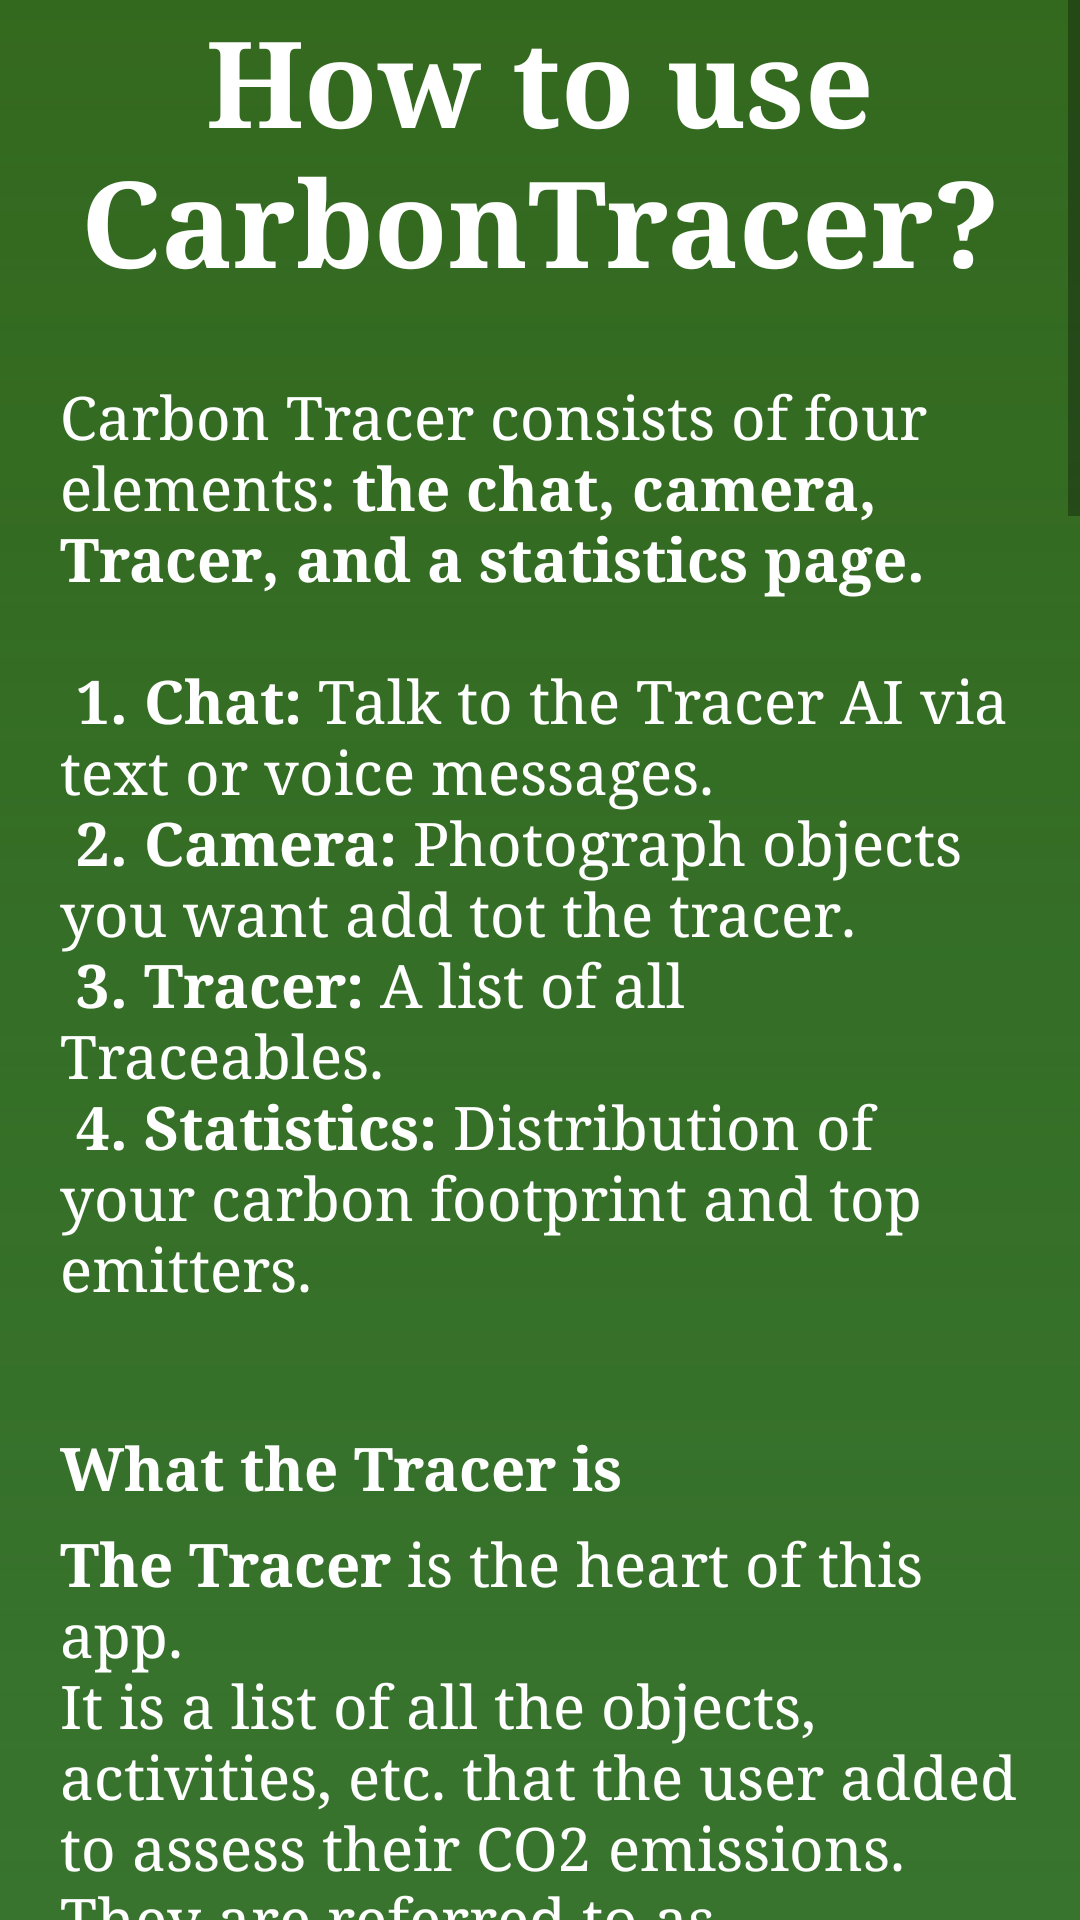

Here is an Android app screen rendered from its layout file. Give the layout XML and the strings, colors and styles it references.
<!-- AndroidManifest.xml: application theme Theme.CarbonTracer -->
<!-- res/layout/help_activity_layout.xml -->
<?xml version="1.0" encoding="utf-8"?>
<ScrollView
    xmlns:android="http://schemas.android.com/apk/res/android"
    xmlns:app="http://schemas.android.com/apk/res-auto"
    xmlns:tools="http://schemas.android.com/tools"
    android:layout_width="match_parent"
    android:layout_height="match_parent">

    <LinearLayout
        android:orientation="vertical"
        android:layout_width="match_parent"
        android:layout_height="wrap_content"
        android:background="@drawable/tutorial_background"
        tools:context=".onboardingscreen.OnboardingActivity">


        <TextView
            android:paddingHorizontal="10dp"
            android:layout_marginBottom="20dp"
            android:layout_width="wrap_content"
            android:layout_height="wrap_content"
            android:text="@string/how_to_use_carbontracer"
            android:textColor="#FFFFFF"
            android:textAlignment="center"
            android:textSize="40sp"
            android:textStyle="bold"
            android:fontFamily="serif"
            app:layout_constraintEnd_toEndOf="parent"
            app:layout_constraintStart_toStartOf="parent" />

        <TextView
            android:layout_width="match_parent"
            android:layout_height="wrap_content"
            android:layout_marginHorizontal="20dp"
            android:layout_marginTop="5dp"
            android:fontFamily="serif"
            android:scrollbars="vertical"
            android:text="@string/tutorial_intro"
            android:textAlignment="textStart"
            android:textColor="#FFFFFF"
            android:textSize="20sp"
            app:layout_constraintEnd_toEndOf="parent"
            app:layout_constraintStart_toStartOf="parent" />

        <TextView
            android:layout_width="match_parent"
            android:layout_height="wrap_content"
            android:layout_marginHorizontal="20dp"
            android:layout_marginTop="40dp"
            android:fontFamily="serif"
            android:scrollbars="vertical"
            android:text="@string/what_the_tracer_is"
            android:textAlignment="textStart"
            android:textColor="#FFFFFF"
            android:textSize="20sp"/>

        <TextView
            android:layout_width="match_parent"
            android:layout_height="wrap_content"
            android:layout_marginHorizontal="20dp"
            android:layout_marginTop="5dp"
            android:fontFamily="serif"
            android:scrollbars="vertical"
            android:text="@string/what_is_tracer_text"
            android:textAlignment="textStart"
            android:textColor="#FFFFFF"
            android:textSize="20sp"
            app:layout_constraintEnd_toEndOf="parent"
            app:layout_constraintStart_toStartOf="parent" />

        <TextView
            android:layout_width="match_parent"
            android:layout_height="wrap_content"
            android:layout_marginHorizontal="20dp"
            android:layout_marginTop="40dp"
            android:fontFamily="serif"
            android:scrollbars="vertical"
            android:text="@string/how_to_add_traceables"
            android:textAlignment="textStart"
            android:textColor="#FFFFFF"
            android:textSize="20sp"
            app:layout_constraintEnd_toEndOf="parent"
            app:layout_constraintStart_toStartOf="parent" />

        <TextView
            android:layout_width="match_parent"
            android:layout_height="wrap_content"
            android:layout_marginHorizontal="20dp"
            android:layout_marginTop="5dp"
            android:fontFamily="serif"
            android:scrollbars="vertical"
            android:text="@string/add_traceable_text"
            android:textAlignment="textStart"
            android:textColor="#FFFFFF"
            android:textSize="20sp"
            app:layout_constraintEnd_toEndOf="parent"
            app:layout_constraintStart_toStartOf="parent" />

        <TextView
            android:layout_width="wrap_content"
            android:layout_height="wrap_content"
            android:layout_marginHorizontal="20dp"
            android:layout_marginTop="40dp"
            android:fontFamily="serif"
            android:scrollbars="vertical"
            android:text="@string/fields_meaning_header"
            android:textAlignment="textStart"
            android:textColor="#FFFFFF"
            android:textSize="20sp"
            app:layout_constraintEnd_toEndOf="parent"
            app:layout_constraintStart_toStartOf="parent" />

        <TextView
            android:layout_width="match_parent"
            android:layout_height="wrap_content"
            android:layout_marginHorizontal="20dp"
            android:fontFamily="serif"
            android:scrollbars="vertical"
            android:text="@string/field_meaning"
            android:textAlignment="textStart"
            android:textColor="#FFFFFF"
            android:textSize="20sp"
            app:layout_constraintEnd_toEndOf="parent"
            app:layout_constraintStart_toStartOf="parent" />


        <Button
            android:id="@+id/closeButton"
            android:layout_width="300dp"
            android:layout_height="70dp"
            android:layout_marginTop="40dp"
            android:layout_marginBottom="30dp"
            android:backgroundTint="#CBFFFFFF"
            android:text="Understood!"
            android:textColor="@color/black"
            android:textSize="18sp"
            android:layout_gravity="center"
            />



    </LinearLayout>
</ScrollView>
<!-- resources referenced by this layout -->
<resources>
  <color name="black">#FF000000</color>
  <string name="add_traceable_text">
      Adding new Traceables to the Tracer can be done in 2 ways:\n
      <b>1. Take a photo:</b> You can take a photo of an item in the Camera Tab. The AI will detect it, and you can add info to assess the CO2 emissions.\n
      <b>2. Manually add:</b> You can manually add the traceable by pressing the plus sign at the top of the Tracer.\nTo <b>remove</b> the traceables, select them and press the trash bin icon.
  </string>
  <string name="field_meaning"><b>Name:</b> this is the name of the object or activity you want to evaluate. You can add additional information here like the fuel usage of a car, if you wanted to evaluate that (e.g. 7L diesel per 100km)\n
  <b>Material:</b> Only necessary where it influences the regular carbon footprint (e.g. regular disposed items like water bottles).\n
  <b>Category:</b> The category is only used for the statistics. You have Groceries, Consumer Products (which do not fall into groceries, electronics, transport, miscellaneous).\n
  <b>Amount:</b> The quantity of the object which can be just a number, but also a mass or something like kilometers for a car.\n
  <b>Occurrence:</b> How often is the object used in the defined amount. (e.g. 2 times weekly, 4 daily, monthly etc.)\n
  <b>CO2 equivalent yearly:</b> You can enter this yourself or let it be evaluated by Gemini.
  </string>
  <string name="fields_meaning_header"><b>Meaning of the fields in the Traceables\n</b></string>
  <string name="how_to_add_traceables"><b>How to add traceables</b></string>
  <string name="how_to_use_carbontracer">How to use CarbonTracer?</string>
  <string name="tutorial_intro">Carbon Tracer consists of four elements: <b>the chat, camera, Tracer, and a statistics page.</b>\n\n
      <b>1. Chat:</b> Talk to the Tracer AI via text or voice messages.\n
      <b>2. Camera:</b> Photograph objects you want add tot the tracer.\n
      <b>3. Tracer:</b> A list of all Traceables.\n
      <b>4. Statistics:</b> Distribution of your carbon footprint and top emitters.
  </string>
  <string name="what_is_tracer_text">
      <b>The Tracer</b> is the heart of this app.\nIt is a list of all the objects, activities, etc. that the user added to assess their CO2 emissions.\nThey are referred to as <b>Traceables</b>.
  Use the camera in the app to photograph an object you want to add or press the plus sign in the top right corner of the tracer.\nHold on a traceable to select it and click to unselect it.\nThe select mode is used to delete traceables.
  
  As well in the top right corner, is the „more options“ button. Here you can select all traceables, sort them by name, category or emissions, evaluate your footprint, show this help screen and reset your API key.
  </string>
  <string name="what_the_tracer_is"><b>What the Tracer is</b></string>
  <style name="Theme.CarbonTracer" parent="Base.Theme.CarbonTracer">
          <item name="windowActionBar">true</item>
          <item name="windowActionBarOverlay">true</item>
          <item name="android:windowActionBarOverlay">true</item>
          <item name="colorAccent">@color/white</item>
          <item name="android:textCursorDrawable">@drawable/indicator</item>
          <item name="android:statusBarColor">@android:color/transparent</item>
      </style>
  <style name="Base.Theme.CarbonTracer" parent="Theme.AppCompat.Light.DarkActionBar">
      </style>
  <color name="white">#FFFFFFFF</color>
  <!-- drawable indicator (drawable) -->
  <?xml version="1.0" encoding="utf-8"?>
  <shape xmlns:android="http://schemas.android.com/apk/res/android">
      <size android:width="2dp" android:height="20dp" /> 
      <solid android:color="#808080" /> 
  </shape>
</resources>
